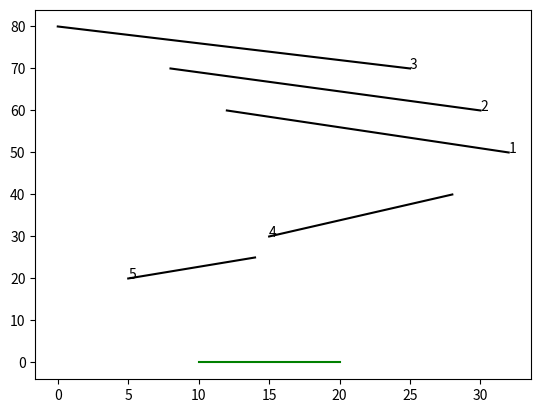

The script that saved this image:
import matplotlib.pyplot as plt

l=10
r=20
ps=(
32, 50, 12, 60,
30, 60, 8, 70,
25, 70, 0, 80,
15, 30, 28, 40,
5, 20, 14, 25,
)

for i in range(0,len(ps),4):
    plt.plot([ps[i],ps[i+2]],[ps[i+1],ps[i+3]],linestyle="solid",color="black")
    plt.text(ps[i],ps[i+1],str(int(i/4+1)))
plt.plot([l,r],[0,0],linestyle="solid",color="green")

plt.show()


